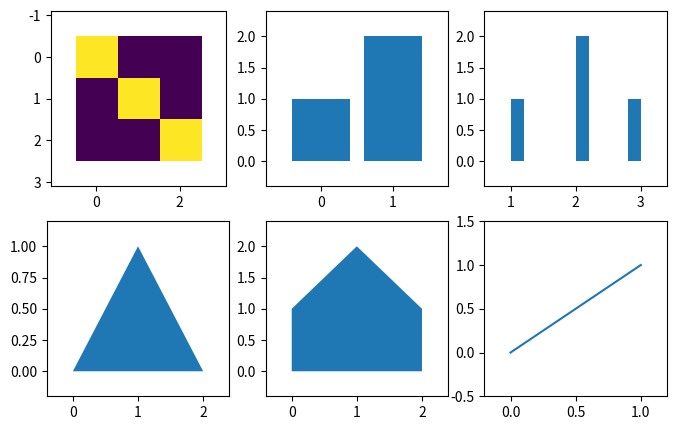

The script that saved this image:
# sticky_edges from imshow, bar, hist, fill_between and stackplot, and how margins and use_sticky_edges change the limits.
import numpy as np
import matplotlib
matplotlib.use("agg")
import matplotlib.pyplot as plt

fig, axs = plt.subplots(2, 3, figsize=(8, 5))
arts = [axs[0, 0].imshow(np.eye(3)), axs[0, 1].bar([0, 1], [1, 2]), axs[0, 2].hist([1, 2, 2, 3])[2],
        axs[1, 0].fill_between([0, 1, 2], [0, 1, 0]), axs[1, 1].stackplot([0, 1, 2], [1, 2, 1])[0],
        axs[1, 2].plot([0, 1], [0, 1])[0]]
for k, art in enumerate(arts):
    first = art[0] if hasattr(art, "__getitem__") and not isinstance(art, np.ndarray) else art
    print(k, type(first).__name__, first.sticky_edges.x[:2], first.sticky_edges.y[:2])
fig.canvas.draw()
print([tuple(round(v, 3) for v in a.get_ylim()) for a in axs.flat])
for a in axs.flat:
    a.margins(0.2)
fig.canvas.draw()
print([tuple(round(v, 3) for v in a.get_ylim()) for a in axs.flat])
for a in axs.flat:
    a.use_sticky_edges = False
    a.autoscale_view()
print([tuple(round(v, 3) for v in a.get_ylim()) for a in axs.flat])
ln = arts[-1]
ln.sticky_edges.y.append(1.5)
axs[1, 2].use_sticky_edges = True
axs[1, 2].margins(y=0.5)
axs[1, 2].autoscale_view()
print([round(v, 3) for v in axs[1, 2].get_ylim()], ln.sticky_edges)
fig.savefig("sticky.png")
